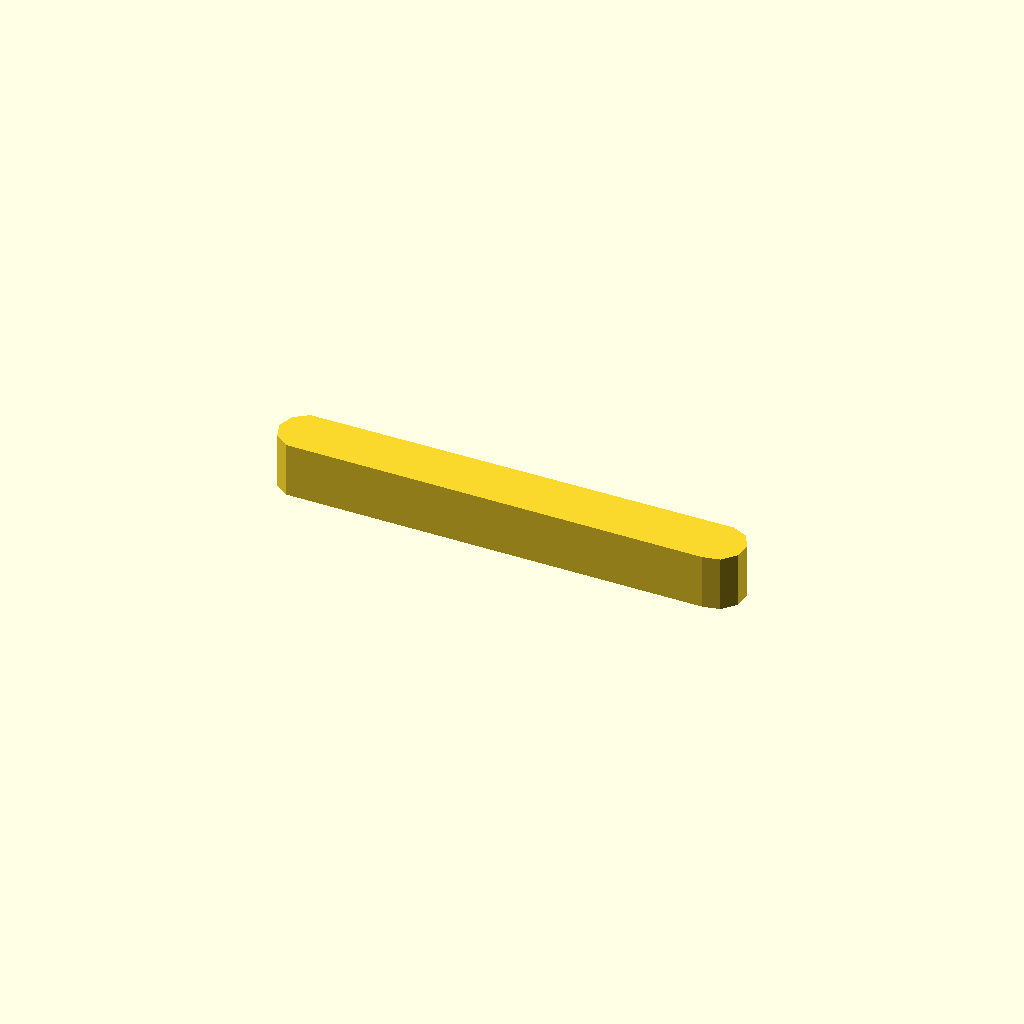
Cell 1 — every parameter at its default value.
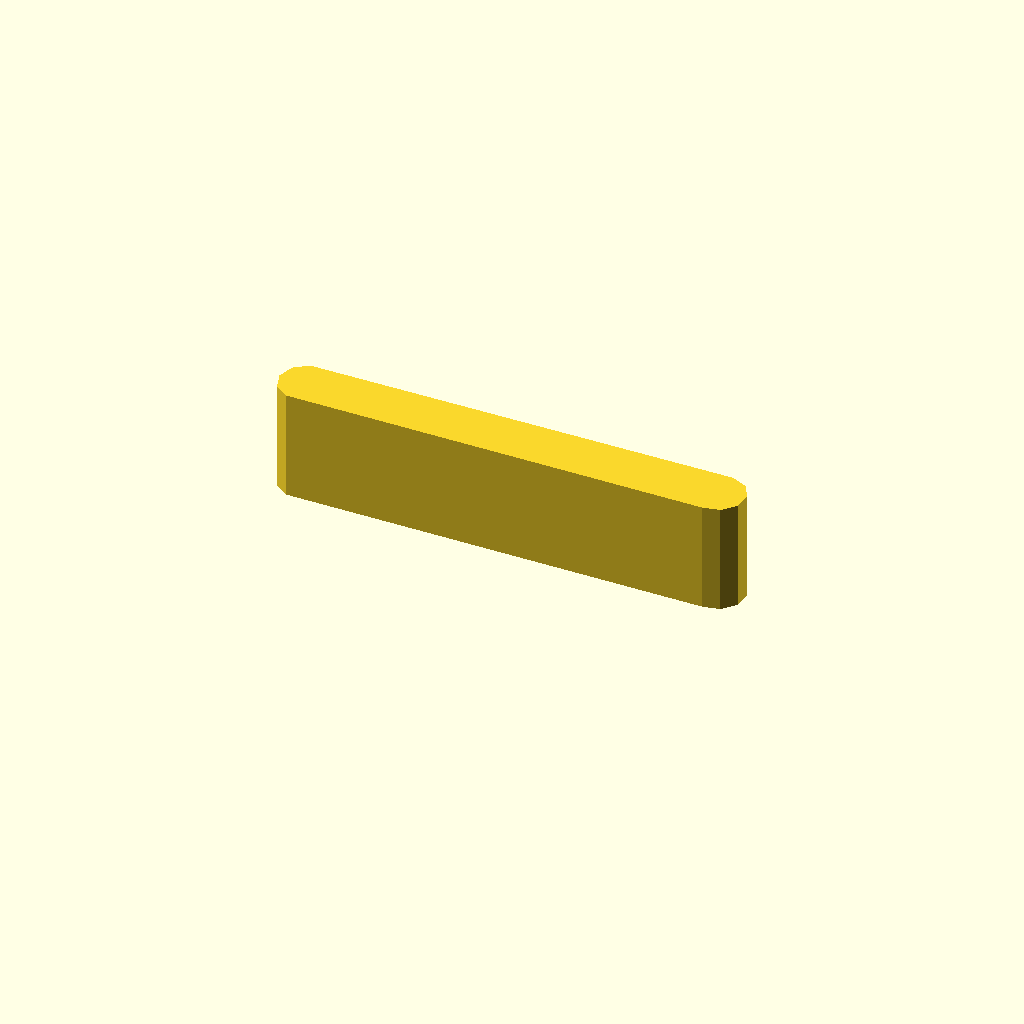
Cell 2: the same model with profile_height = 20.
All cells are drawn from one camera (rotation 55°, 0°, 25°, orthographic, colour scheme Cornfield), so only the parameter changes between them.
The OpenSCAD source (optional_data/data/sketch1/keybars/part_0055.scad):
$fn = 32;

// ----------------------------------------------------------------------
// Key bar: parallel key, 10 mm thick
// ----------------------------------------------------------------------

// --- parameters (mm) ---
profile_height = 10;      // extrusion height
profile_points = 11;      // points of the closed outline

profile = [[0, 4.973], [0.955, 2.034], [3.455, 0.217], [79.477, 0], [82.5, 0.642], [84.568, 2.939], [84.891, 6.012], [83.346, 8.688], [80.523, 9.945], [3.455, 9.728], [0.955, 7.912]];  // single closed polygon, 11 points, counter clockwise

// --- the one profile operation ---
linear_extrude(height = profile_height) polygon(points = profile);
Parameter table extracted from the source (name, type, default, range or options):
profile_height: number, default 10
profile_points: number, default 11
